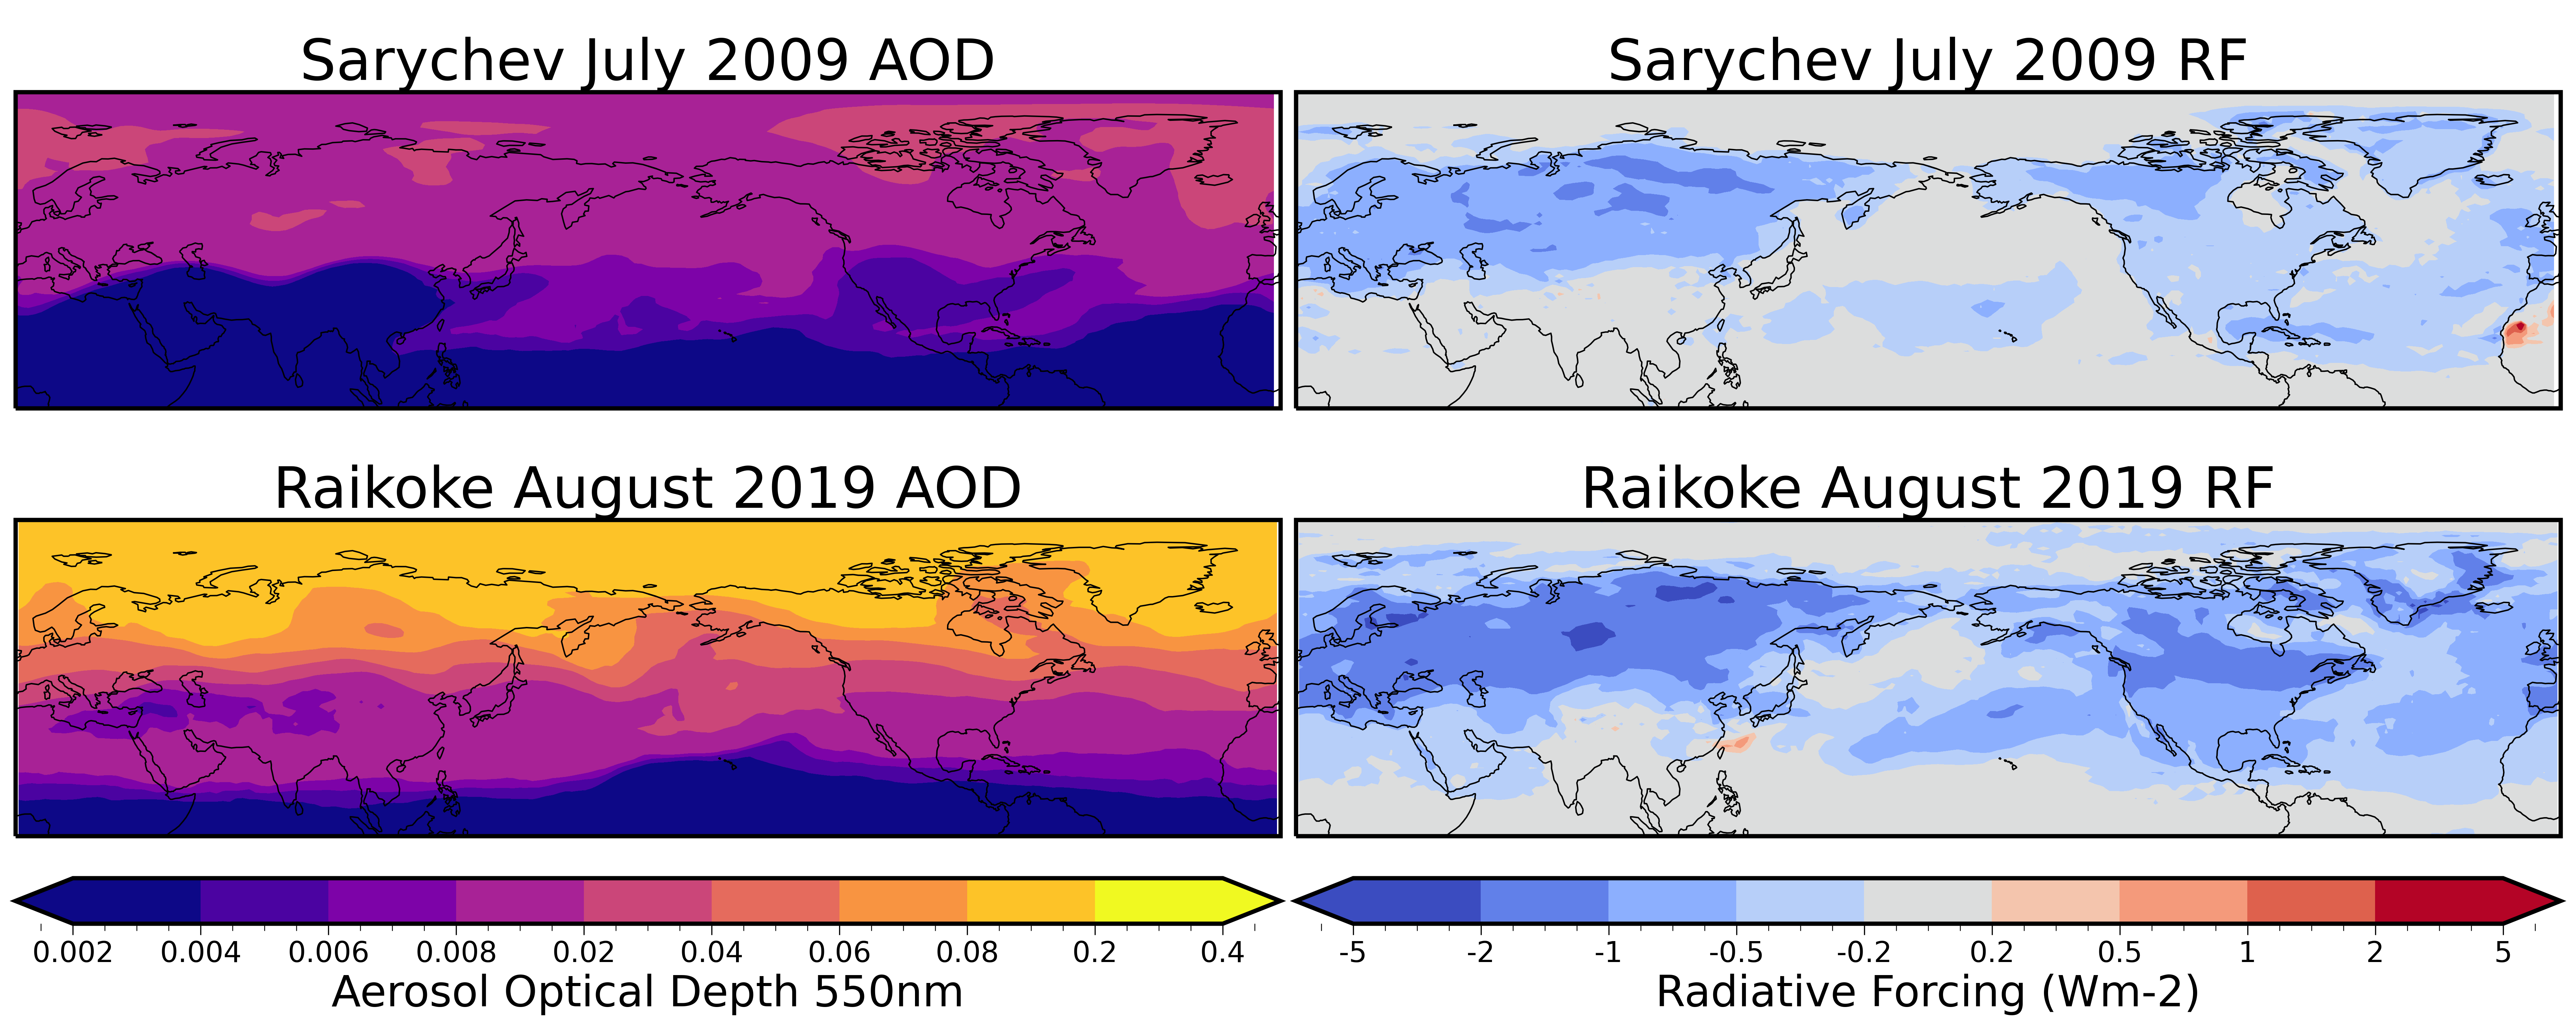

Generate this figure with Python:
#!/usr/bin/env python3
# -*- coding: utf-8 -*-
"""
Created on Wed Feb  1 17:13:00 2023

@author: Alice Wells

Plotting script for Figure 11 in Wells et al., 2023

The sAOD for July at 550nm for a) Sarychev Peak derived from HadGEM2 and b) 
Raikoke derived from UKESM1. The cloud-free radiative forcing at the top of 
the atmosphere (Wm-2) for c) Sarychev Peak derived from HadGEM2 and d) Raikoke 
derived from UKESM1.

"""
# =============================================================================
# Import functions
# =============================================================================

import numpy as np
import copy
import matplotlib.pyplot as plt
import matplotlib.cm as mpl_cm
import matplotlib.colors as colors
import cartopy.crs as ccrs

# =============================================================================
# Load data
# =============================================================================

#Sarychev radiative forcing
S_rad = np.load('Sarychev_HADGEM_radiative_forcing.npy')
#Raikoke-only SO2+ash radiative forcing
R_so2_ash_rad = np.load('Raikoke_only_SO2_ash_radiative_forcing.npy')
#Raikoke-only SO2only radiative forcing
R_so2_only_rad = np.load('Raikoke_only_SO2_only_radiative_forcing.npy')

#Sarychev AOD
S_aod = np.load('Sarychev_HADGEM_AOD.npy')
#Raikoke-only SO2+ash AOD
R_so2_ash_aod = np.load('Raikoke_only_SO2_ash_AOD.npy')
#Raikoke-only SO2only AOD
R_so2_aod = np.load('Raikoke_only_SO2_only_AOD.npy')

#Define latitude and longitude coordinates for Sarychev and Raikoke
S_latitude = np.arange(-90, 91, 1.25)
R_latitude = np.arange(-89.375, 90.625, 1.25)

S_longitude = np.arange(-180, 180, 1.875)
R_longitude = np.arange(-179.0625, 180.9375, 1.875)

# =============================================================================
# Plotting
# =============================================================================

params = {'legend.fontsize': 25,
          'axes.labelsize': 30,
          'axes.titlesize':40,
          'axes.linewidth':3,
          'axes.grid': True,
          'xtick.labelsize':30,
          'ytick.labelsize':20,
          'xtick.major.size': 8,
          'xtick.minor.size': 5,
          'xtick.minor.visible':True,
          'ytick.major.size':8,
          'ytick.minor.size':5,
          'ytick.minor.visible':False,
          'lines.linewidth': 1.5}

plt.rcParams.update(params)

fig = plt.figure(figsize = (25, 10), facecolor = 'w', edgecolor = 'k')

cmap_rad = copy.copy(mpl_cm.get_cmap('coolwarm'))
lvs_rad = [-5, -2, -1, -0.5, -0.2, 0.2, 0.5, 1, 2, 5]
norm_rad = colors.BoundaryNorm(lvs_rad, cmap_rad.N)

cmap_aod = copy.copy(mpl_cm.get_cmap('plasma'))
lvs_aod = [0.002, 0.004, 0.006, 0.008, 0.02, 0.04, 0.06, 0.08, 0.2, 0.4]
norm_aod = colors.BoundaryNorm(lvs_aod, cmap_aod.N)

gs = fig.add_gridspec(3, 2, height_ratios = [10, 10, 1], width_ratios = [20, 20])

# =============================================================================
# AOD
# =============================================================================
ax1 = fig.add_subplot(gs[0, 0], projection=ccrs.PlateCarree(180))
cs = plt.contourf(S_longitude, S_latitude, S_aod[:, :, 1], levels = lvs_aod, cmap = cmap_aod, norm = norm_aod, extend = 'both')  
plt.title('Sarychev July 2009 AOD')
        
ax1.coastlines()
ax1.set_xlim( [-180, 180] )
ax1.set_ylim( [0, 90] )

ax2 = fig.add_subplot(gs[1, 0], projection=ccrs.PlateCarree(central_longitude = 180))
cs = plt.contourf(R_longitude, R_latitude, R_so2_ash_aod[:, :, 2], levels = lvs_aod, cmap = cmap_aod, norm = norm_aod, extend = 'both')
plt.title('Raikoke August 2019 AOD')
        
ax2.coastlines()
ax2.set_xlim( [-180, 180] )
ax2.set_ylim( [0, 90] )

cax = fig.add_subplot(gs[-1, 0])          
bar = plt.colorbar(cax=cax, orientation='horizontal')
bar.set_ticklabels(np.round(lvs_aod, 4))  
bar.set_label('Aerosol Optical Depth 550nm')
bar.ax.tick_params(labelsize = 20)

# =============================================================================
# Radiative fdrcing
# =============================================================================
ax3 = fig.add_subplot(gs[0, 1], projection=ccrs.PlateCarree(central_longitude = 180))
cs = plt.contourf(S_longitude, S_latitude, S_rad[:, :, 1] , levels = lvs_rad, cmap = cmap_rad, norm = norm_rad, extend = 'both')
plt.title('Sarychev July 2009 RF')
        
ax3.coastlines()
ax3.set_xlim( [-180, 180] )
ax3.set_ylim( [0, 90] )

ax4 = fig.add_subplot(gs[1, 1], projection=ccrs.PlateCarree(central_longitude = 180))
cs = plt.contourf(R_longitude, R_latitude, R_so2_ash_rad[:, :, 2], levels = lvs_rad, cmap = cmap_rad, norm = norm_rad, extend = 'both')
plt.title('Raikoke August 2019 RF')
        
ax4.coastlines()
ax4.set_xlim( [-180, 180] )
ax4.set_ylim( [0, 90] )

cax1 = fig.add_subplot(gs[-1, 1])          
bar1 = plt.colorbar(cax=cax1, orientation='horizontal')
bar1.set_ticklabels([-5, -2, -1, -0.5, -0.2, 0.2, 0.5, 1, 2, 5])  
bar1.set_label('Radiative Forcing (Wm-2)')
bar1.ax.tick_params(labelsize = 20)

plt.tight_layout()
plt.savefig('Figure11.png', dpi = 300)
plt.show()   
